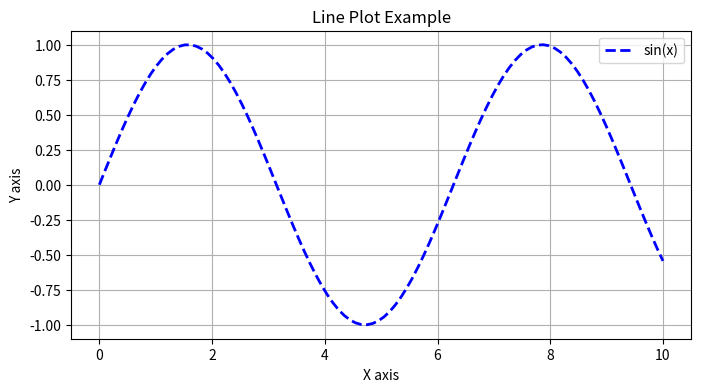
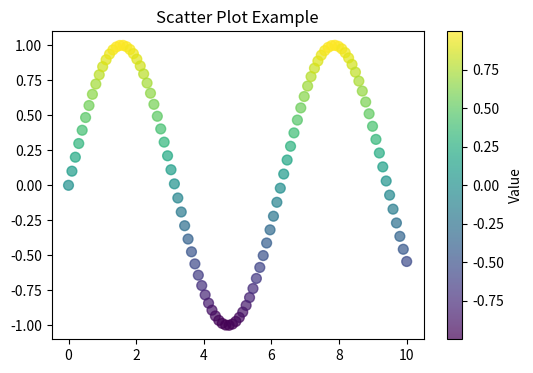
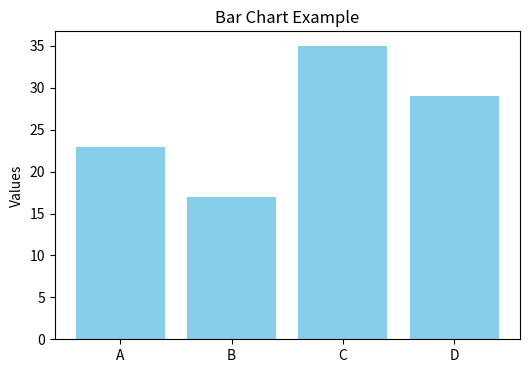
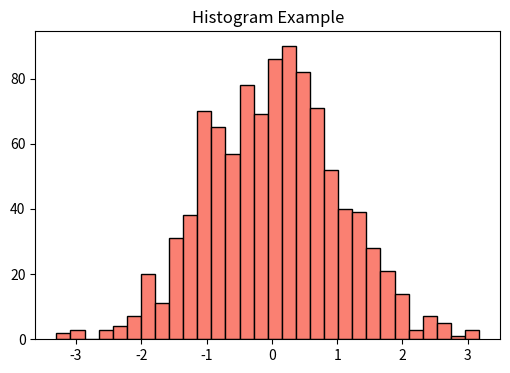
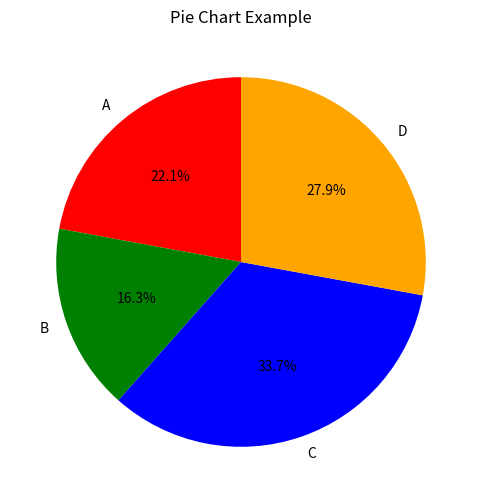
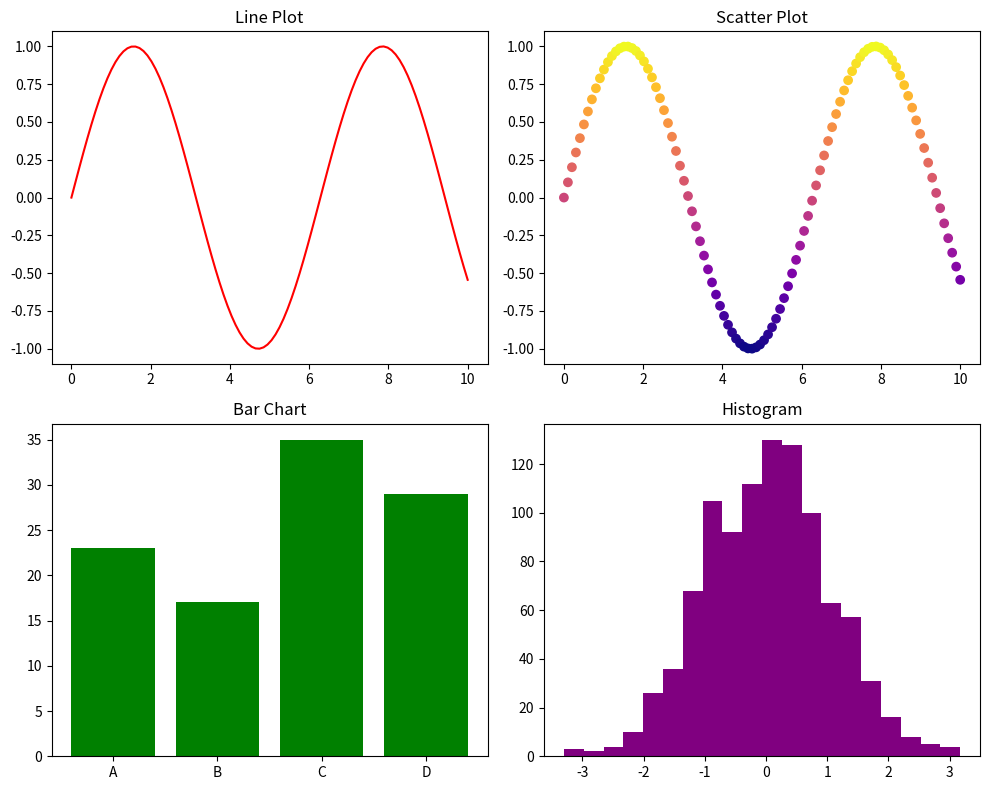
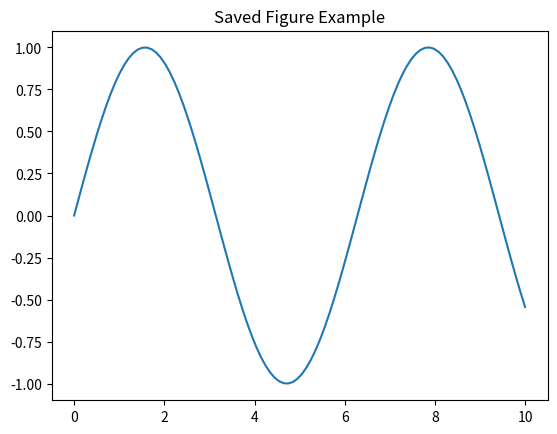

Write the Python code that produced these figures, in order.
import matplotlib.pyplot as plt
import numpy as np

# ---------- Sample data ----------
x = np.linspace(0, 10, 100)
y = np.sin(x)
categories = ['A', 'B', 'C', 'D']
values = [23, 17, 35, 29]

# ---------- 1. Line plot ----------
plt.figure(figsize=(8, 4))
plt.plot(x, y, label='sin(x)', color='blue', linestyle='--', linewidth=2)
plt.title("Line Plot Example")
plt.xlabel("X axis")
plt.ylabel("Y axis")
plt.legend()
plt.grid(True)
plt.show()

# ---------- 2. Scatter plot ----------
plt.figure(figsize=(6, 4))
plt.scatter(x, y, c=y, cmap='viridis', s=50, alpha=0.7)
plt.title("Scatter Plot Example")
plt.colorbar(label='Value')
plt.show()

# ---------- 3. Bar chart ----------
plt.figure(figsize=(6, 4))
plt.bar(categories, values, color='skyblue')
plt.title("Bar Chart Example")
plt.ylabel("Values")
plt.show()

# ---------- 4. Histogram ----------
data = np.random.normal(loc=0, scale=1, size=1000)
plt.figure(figsize=(6, 4))
plt.hist(data, bins=30, color='salmon', edgecolor='black')
plt.title("Histogram Example")
plt.show()

# ---------- 5. Pie chart ----------
plt.figure(figsize=(6, 6))
plt.pie(values, labels=categories, autopct='%1.1f%%', startangle=90, colors=['red', 'green', 'blue', 'orange'])
plt.title("Pie Chart Example")
plt.show()

# ---------- 6. Subplots ----------
fig, axs = plt.subplots(2, 2, figsize=(10, 8))

axs[0, 0].plot(x, y, 'r-')
axs[0, 0].set_title('Line Plot')

axs[0, 1].scatter(x, y, c=y, cmap='plasma')
axs[0, 1].set_title('Scatter Plot')

axs[1, 0].bar(categories, values, color='green')
axs[1, 0].set_title('Bar Chart')

axs[1, 1].hist(data, bins=20, color='purple')
axs[1, 1].set_title('Histogram')

plt.tight_layout()
plt.show()

# ---------- 7. Saving a figure ----------
plt.figure()
plt.plot(x, y)
plt.title("Saved Figure Example")
# plt.savefig("saved_figure.png")  # Saves to the current directory
plt.close()
